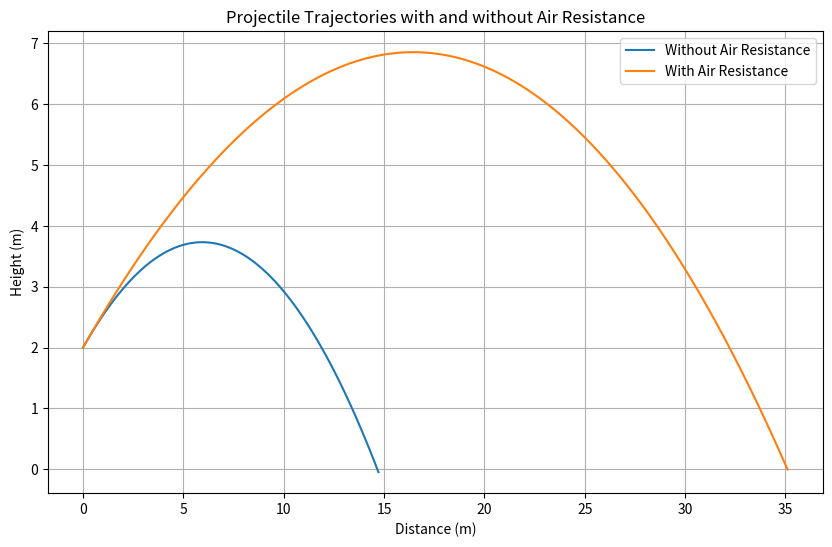

The script that saved this image:
import numpy as np
import matplotlib.pyplot as plt
from matplotlib.widgets import Slider

def k_factor(C_d, rho, cs_area, m):
    return (0.5 * C_d * rho * cs_area) / m

def with_air_resistance(v0, h, C_d, rho, cs_area, m, angle):

    theta = np.deg2rad(angle)

    k = k_factor(C_d, rho, cs_area, m)
    vx0 = v0 * np.cos(np.radians(angle))
    vy0 = v0 * np.sin(np.radians(angle))
    x, y, vx, vy, t = [0], [h], [vx0], [vy0], [0]
    dt = 1/1000

    while y[-1] >= 0:
        t.append(t[-1] + dt)
        v = np.sqrt(vx[-1]**2 + vy[-1]**2)

        ax = - (vx[-1] / v) * k * v**2
        ay = -g - (vy[-1] / v) * k * v**2

        x.append(x[-1] + vx[-1] * dt + 0.5 * ax * dt**2)
        y.append(y[-1] + vy[-1] * dt + 0.5 * ay * dt**2)

        vx.append(vx[-1] + ax * dt)
        vy.append(vy[-1] + ay * dt)

    return x, y#, vx, vy, t

def without_air_resistance(v0, h, angle):
    theta = np.radians(angle) 
    vx0 = v0 * np.cos(theta)
    vy0 = v0 * np.sin(theta)
    
    x, y, v, vx, vy, t = [0], [h], [v0], [vx0], [vy0], [0]

    while y[-1] >= 0:

        t.append(t[-1] + dt)

        x.append(vx[-1] * t[-1])
        y.append(h + vy[-1] * t[-1] - 0.5 * g * t[-1]**2)

        vx.append(vx0)
        vy.append(vy0 - g * t[-1])

        v.append(np.sqrt(vx[-1]**2 + vy[-1]**2))

    return x, y#, v, vx, vy, t
   
g = 9.81  # acceleration due to gravity (m/s^2)
C_d = 0.1  # Drag coefficient
rho = 1  # Air density (kg/m^3)
cs_area = 0.007854  # Cross-sectional area (m^2)
m = 0.1  # Object mass (kg)
dt = 0.01  # Time step (s)
v0 = 20  # Initial speed (m/s)
angle = 30  # Launch angle (deg)
h = 2 #Initial height

x_no_air, y_no_air = without_air_resistance(v0, h, angle)
x_with_air, y_with_air = with_air_resistance(v0, h, C_d, rho, cs_area, m, angle)

plt.figure(figsize=(10, 6))
plt.plot(x_no_air, y_no_air, label='Without Air Resistance')
plt.plot(x_with_air, y_with_air, label='With Air Resistance')
plt.title('Projectile Trajectories with and without Air Resistance')
plt.xlabel('Distance (m)')
plt.ylabel('Height (m)')
plt.legend()
plt.grid(True)
plt.show()






        





